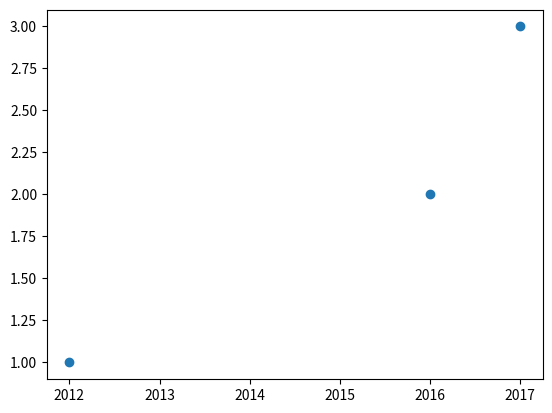

This chart was generated by the following Python code:
#predict the gf based on previous data....
from scipy import stats
import numpy as np
import matplotlib.pyplot as plt
x=np.array([2012,2016,2017])
y=np.array([1,2,3])
plt.scatter(x,y)
plt.show()
